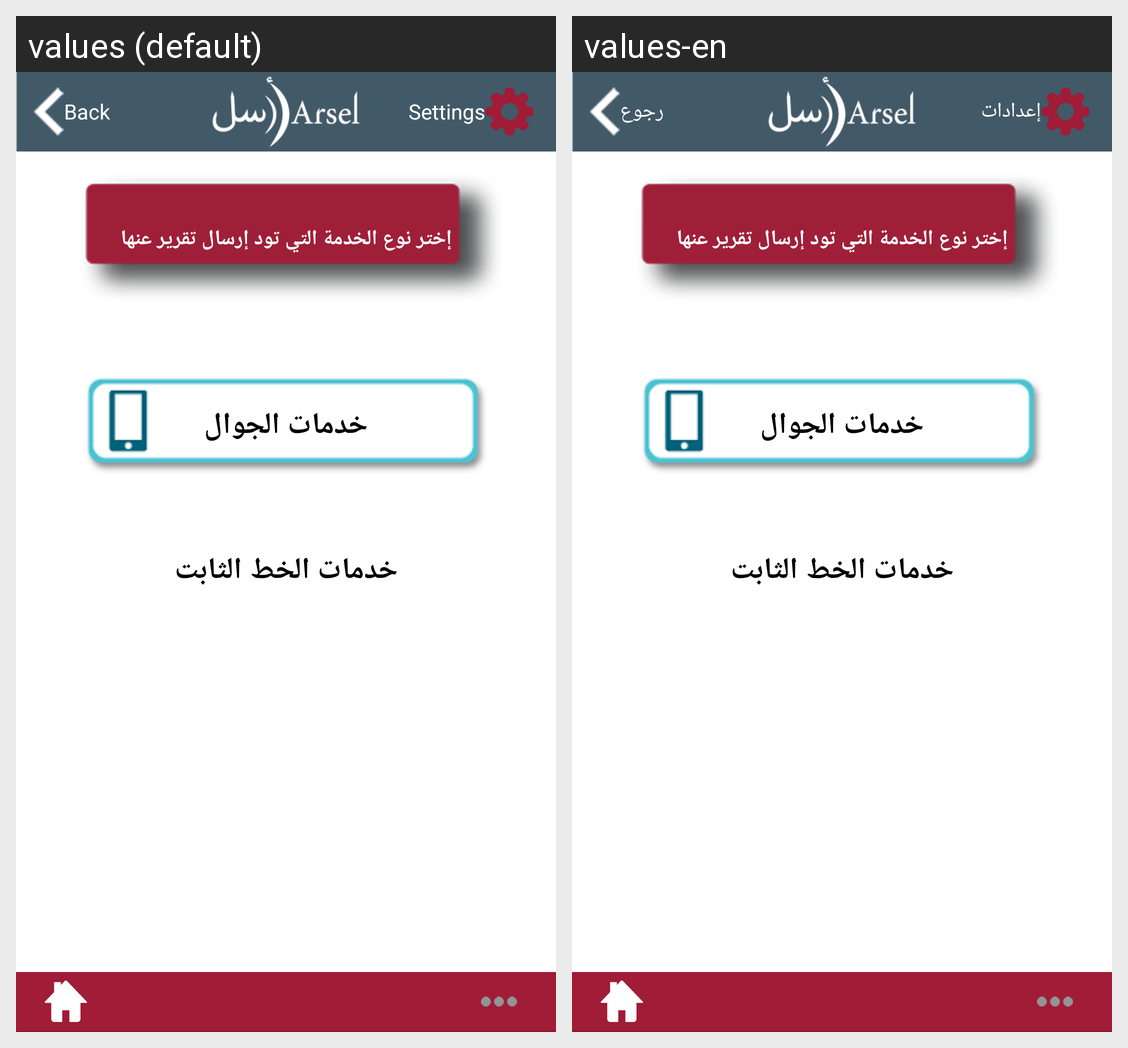

Translations of the strings shown on this Android screen, per locale in the grid:
Android screen res/layout/arservicephoneold.xml rendered under 2 locales, left to right: values (default), values-en. Device: Nexus 5 (rendered at 1080×1920; each locale shown at half size, 540×960, under a caption strip naming it); theme android:Theme.Black.NoTitleBar.
Strings drawn on this screen, with the default value and each locale's value (text and hints the layout hard-codes, and strings that could not be matched under every locale, appear in the picture but are not listed):

settings
  values: Settings
  values-en: إعدادات

back
  values: Back
  values-en: رجوع
